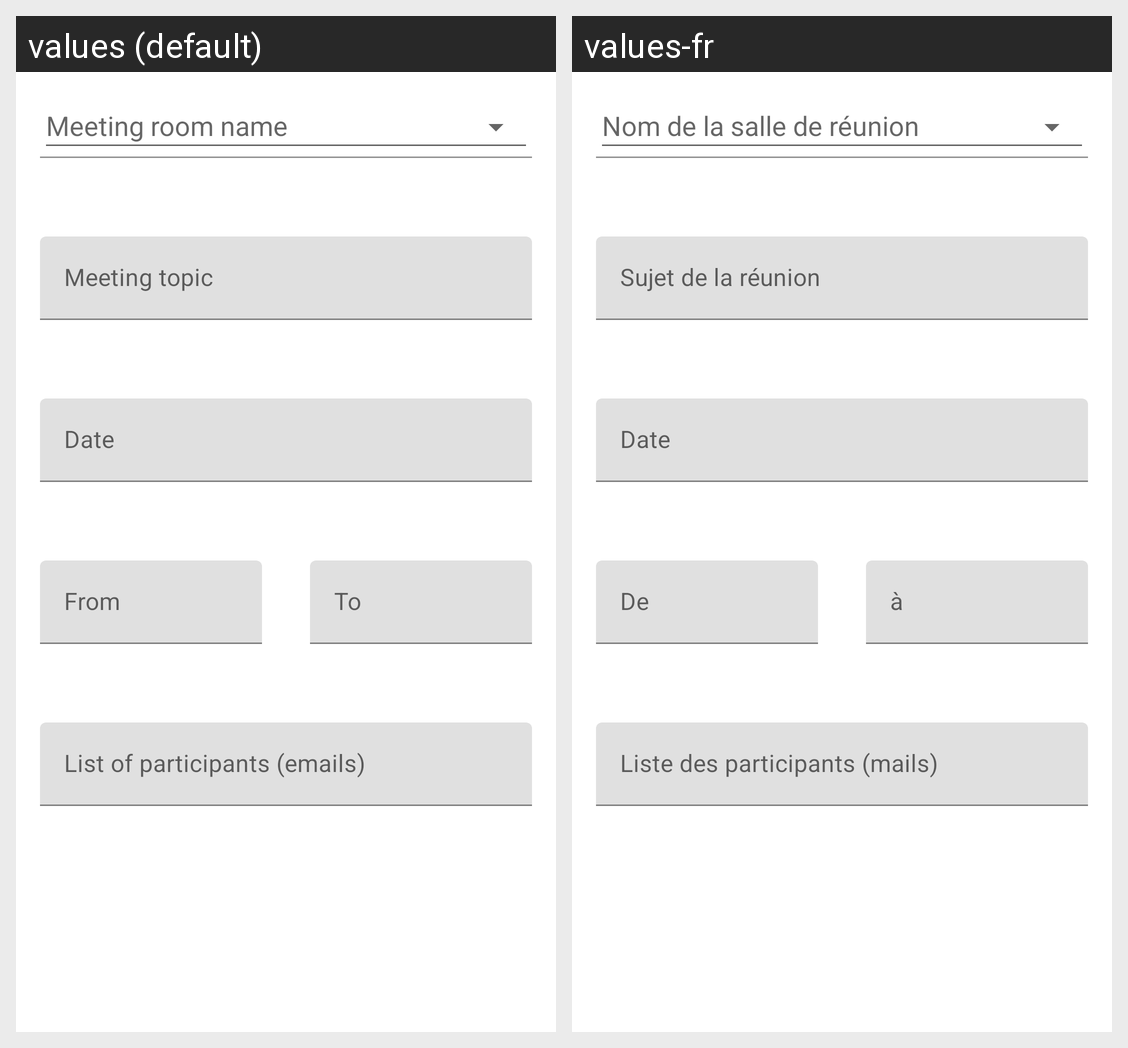

This grid shows one Android layout under two languages. Give, for every string resource on the screen, its name, the default text and each shown locale's text.
Android screen res/layout/activity_add_meeting.xml rendered under 2 locales, left to right: values (default), values-fr. Device: Nexus 5 (rendered at 1080×1920; each locale shown at half size, 540×960, under a caption strip naming it); theme AppTheme.AddMeetingTheme.
Strings drawn on this screen, with the default value and each locale's value (text and hints the layout hard-codes, and strings that could not be matched under every locale, appear in the picture but are not listed):

meeting_topic
  values: Meeting topic
  values-fr: Sujet de la réunion

date
  values: Date
  values-fr: Date

from
  values: From
  values-fr: De

to
  values: To
  values-fr: à

list_of_participants
  values: List of participants (emails)
  values-fr: Liste des participants (mails)
